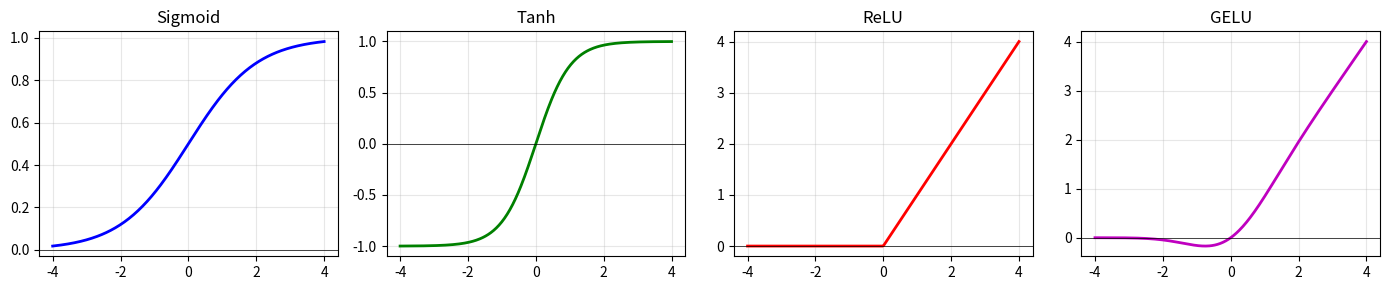

This figure's Python source:
import numpy as np
sigmoid=lambda x:1/(1+np.exp(-x))
tanh_d=lambda x:1-np.tanh(x)**2
relu=lambda x:np.maximum(0,x)
gelu=lambda x:0.5*x*(1+np.tanh(np.sqrt(2/np.pi)*(x+0.044715*x**3)))
z=np.array([-2.,-1.,0.,1.,2.])
print(f'{"z":>6} {"sigmoid":>10} {"tanh":>10} {"relu":>10} {"gelu":>10}')
for zi in z: print(f'{zi:6.1f} {sigmoid(zi):10.4f} {np.tanh(zi):10.4f} {relu(zi):10.4f} {gelu(zi):10.4f}')

import matplotlib.pyplot as plt
x=np.linspace(-4,4,300)
fns=[('Sigmoid',sigmoid(x),'b'),('Tanh',np.tanh(x),'g'),('ReLU',relu(x),'r'),('GELU',gelu(x),'m')]
fig,ax=plt.subplots(1,4,figsize=(14,3))
for a,(n,v,c) in zip(ax,fns):
    a.plot(x,v,c,lw=2); a.axhline(0,c='k',lw=.5); a.set_title(n); a.grid(alpha=.3)
plt.tight_layout(); plt.show()

# Softmax demo
def softmax(z): e=np.exp(z-z.max()); return e/e.sum()
logits=np.array([2.,1.,.5]); probs=softmax(logits)
print(f'Logits: {logits}  →  Probs: {probs.round(4)}  sum={probs.sum():.6f}')
